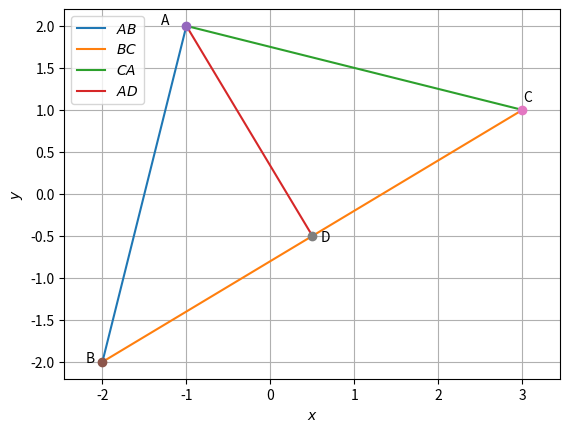

Reproduce this figure in Python.
import numpy as np
import matplotlib.pyplot as plt
from sympy.matrices import Matrix

#input points
A=np.array([-1,2])
B=np.array([-2,-2])
C=np.array([3,1])

#printing input
print("A:\n ",A)
print("B:\n ",B)
print("C:\n ",C)

#Making the M matrix
D=np.array((B+C)/2)

# printing the midpint
print("D:\n ",D)
print("Distance:",np.linalg.norm(D-A))
def line_gen(A,B):
  len =10
  x_AB = np.zeros((2,len))
  lam_1 = np.linspace(0,1,len)
  for i in range(len):
    temp1 = A + lam_1[i]*(B-A)
    x_AB[:,i]= temp1.T
  return x_AB

x_AB = line_gen(A,B)
x_BC = line_gen(B,C)
x_CA = line_gen(C,A)
x_AD = line_gen(A,D)

#Plotting all lines
plt.plot(x_AB[0,:],x_AB[1,:],label='$AB$')
plt.plot(x_BC[0,:],x_BC[1,:],label='$BC$')
plt.plot(x_CA[0,:],x_CA[1,:],label='$CA$')
plt.plot(x_AD[0,:],x_AD[1,:],label='$AD$')
#plotting the points
plt.plot(A[0], A[1], 'o')
plt.text(A[0] * (1 + 0.3), A[1] * (1 + 0.01) , 'A')
plt.plot(B[0], B[1], 'o')
plt.text(B[0] * (1 + 0.1), B[1] * (1) , 'B')
plt.plot(C[0], C[1], 'o')
plt.text(C[0] * (1 + 0.003), C[1] * (1 + 0.1) , 'C')
plt.plot(D[0],D[1],'o')
plt.text(D[0] * (1 + 0.2), D[1] * (1 + 0.13) , 'D')
plt.xlabel('$x$')
plt.ylabel('$y$')
plt.legend(loc='best')
plt.grid() # minor
plt.axis('equal')
plt.show()
